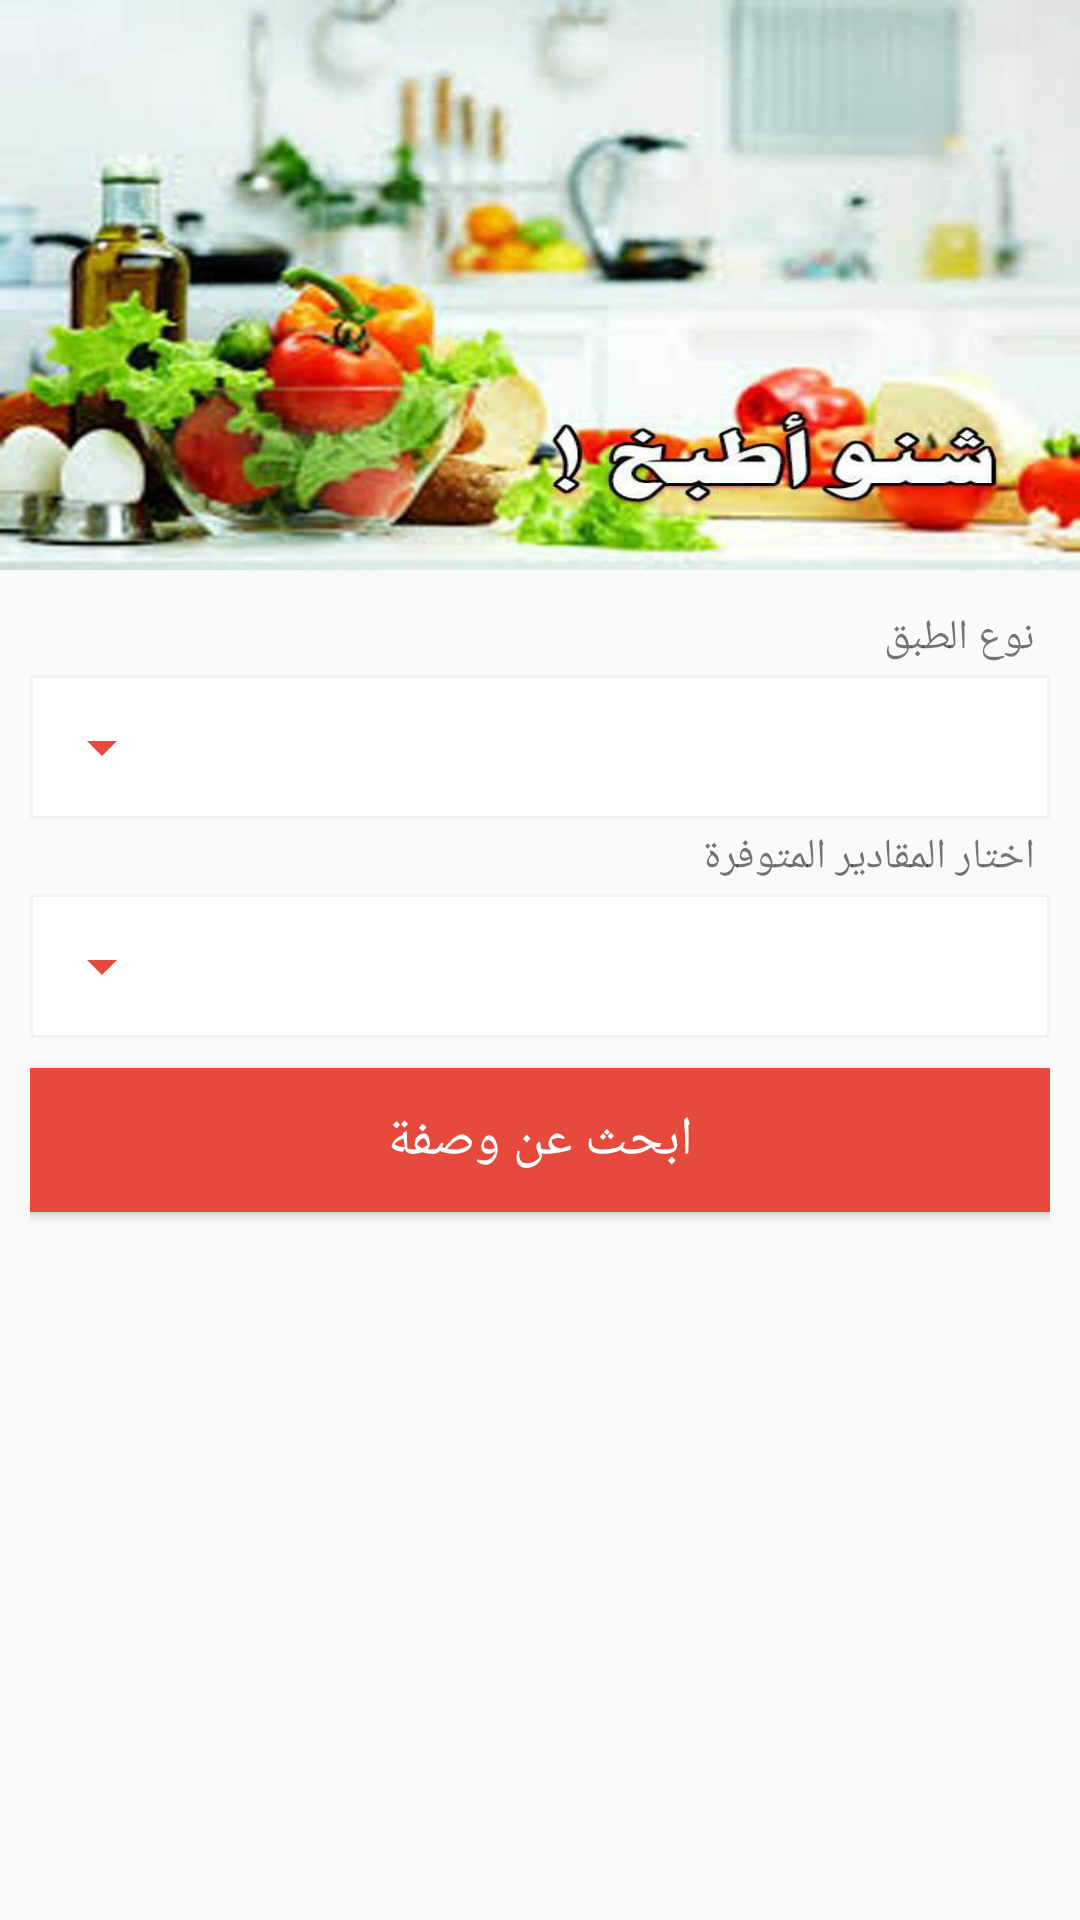

Write the Android layout XML for this screen, with the resource values it uses.
<!-- AndroidManifest.xml: application theme AppTheme -->
<!-- res/layout/fragment_home.xml -->
<?xml version="1.0" encoding="utf-8"?>
<android.support.v4.widget.NestedScrollView xmlns:android="http://schemas.android.com/apk/res/android"
    xmlns:app="http://schemas.android.com/apk/res-auto"
    android:layout_width="match_parent"
    android:layout_height="match_parent"
    android:clipToPadding="false"
    android:fillViewport="true"
    app:layout_behavior="@string/appbar_scrolling_view_behavior">

    <RelativeLayout
        android:layout_width="match_parent"
        android:layout_height="match_parent">

        <android.support.design.widget.AppBarLayout
            android:id="@+id/appBar"
            android:layout_width="match_parent"
            android:layout_height="190dp"
            android:background="@mipmap/collapse"
            android:theme="@style/AppTheme.AppBarOverlay">

            <android.support.v7.widget.Toolbar
                android:id="@+id/toolbar"
                android:layout_width="match_parent"
                android:layout_height="?attr/actionBarSize"
                app:popupTheme="@style/AppTheme.PopupOverlay" />

        </android.support.design.widget.AppBarLayout>

        <LinearLayout xmlns:android="http://schemas.android.com/apk/res/android"
            android:id="@+id/fullscreen_content_controls"
            android:layout_width="match_parent"
            android:layout_height="wrap_content"
            android:layout_below="@+id/appBar"
            android:layout_gravity="bottom"
            android:orientation="vertical"
            android:padding="10dp">

            <TextView
                android:id="@+id/textView3"
                android:layout_width="match_parent"
                android:layout_height="wrap_content"
                android:layout_marginBottom="3dp"
                android:layout_marginLeft="5dp"
                android:layout_marginRight="5dp"
                android:layout_marginTop="3dp"
                android:text="نوع الطبق" />

            <TextView
                android:id="@+id/editText3"
                android:layout_width="match_parent"
                android:layout_height="wrap_content"
                android:background="@drawable/text_shape"
                android:drawableLeft="@drawable/ic_arrow_drop_down_black_24dp"
                android:ems="10"
                android:inputType="textPersonName"
                android:padding="12dp"
                android:textSize="16sp" />

            <TextView
                android:id="@+id/textView"
                android:layout_width="match_parent"
                android:layout_height="wrap_content"
                android:layout_marginBottom="3dp"
                android:layout_marginLeft="5dp"
                android:layout_marginRight="5dp"
                android:layout_marginTop="3dp"
                android:text="اختار المقادير المتوفرة" />


            <TextView
                android:id="@+id/editText"
                android:layout_width="match_parent"
                android:layout_height="wrap_content"
                android:background="@drawable/text_shape"
                android:drawableLeft="@drawable/ic_arrow_drop_down_black_24dp"
                android:ems="10"
                android:gravity="right"
                android:inputType="textPersonName"
                android:padding="12dp"
                android:textDirection="rtl" />

            <android.support.v7.widget.AppCompatButton
                android:id="@+id/button"
                style="@style/Btn"
                android:layout_width="match_parent"
                android:layout_height="wrap_content"
                android:layout_marginBottom="10dp"
                android:layout_marginTop="10dp"
                android:background="@drawable/btn_shape"
                android:text="ابحث عن وصفة"
                android:textAllCaps="false"
                android:textColor="@android:color/white"
                android:textSize="18sp" />

        </LinearLayout>
    </RelativeLayout>
</android.support.v4.widget.NestedScrollView>
<!-- resources referenced by this layout -->
<resources>
  <!-- drawable btn_shape (drawable) -->
  <?xml version="1.0" encoding="utf-8"?>
  <shape xmlns:android="http://schemas.android.com/apk/res/android">
      <solid android:color="@color/colorPrimary"/>
      <padding android:right="5dp" android:left="5dp"
          android:top="5dp" android:bottom="5dp"/>
  </shape>
  <!-- drawable ic_arrow_drop_down_black_24dp (drawable) -->
  <vector xmlns:android="http://schemas.android.com/apk/res/android"
          android:width="24dp"
          android:height="24dp"
          android:viewportWidth="24.0"
          android:viewportHeight="24.0">
      <path
          android:fillColor="#e64a3c"
          android:pathData="M7,10l5,5 5,-5z"/>
  </vector>
  <!-- drawable text_shape (drawable) -->
  <?xml version="1.0" encoding="utf-8"?>
  <shape xmlns:android="http://schemas.android.com/apk/res/android">
      <solid android:color="@color/cardview_light_background"/>
      <padding android:right="5dp" android:left="5dp"
          android:top="5dp" android:bottom="5dp"/>
      <stroke android:width="1dp" android:color="@color/grey"/>
  </shape>
  <!-- mipmap collapse: jpg bitmap (mipmap-xxhdpi, 39706 bytes) -->
  <style name="AppTheme.AppBarOverlay" parent="ThemeOverlay.AppCompat.Dark.ActionBar" />
  <style name="AppTheme.PopupOverlay" parent="ThemeOverlay.AppCompat.Light" />
  <style name="Btn">
          <item name="android:textAllCaps">false</item>
          <item name="android:capitalize">sentences</item>
          <item name="android:textColor">#ffffff</item>
          <item name="android:background">@drawable/btn_shape</item>
      </style>
  <style name="AppTheme" parent="Theme.AppCompat.Light.DarkActionBar">
          
          <item name="colorPrimary">@color/colorPrimary</item>
          <item name="colorPrimaryDark">@color/colorPrimaryDark</item>
          <item name="colorAccent">@color/colorAccent</item>
      </style>
  <color name="colorPrimary">#e64a3c</color>
  <color name="cardview_light_background">#ffffff</color>
  <color name="grey">#f2f2f2</color>
  <color name="colorPrimaryDark">#d13123</color>
  <color name="colorAccent">#e64a3c</color>
</resources>
